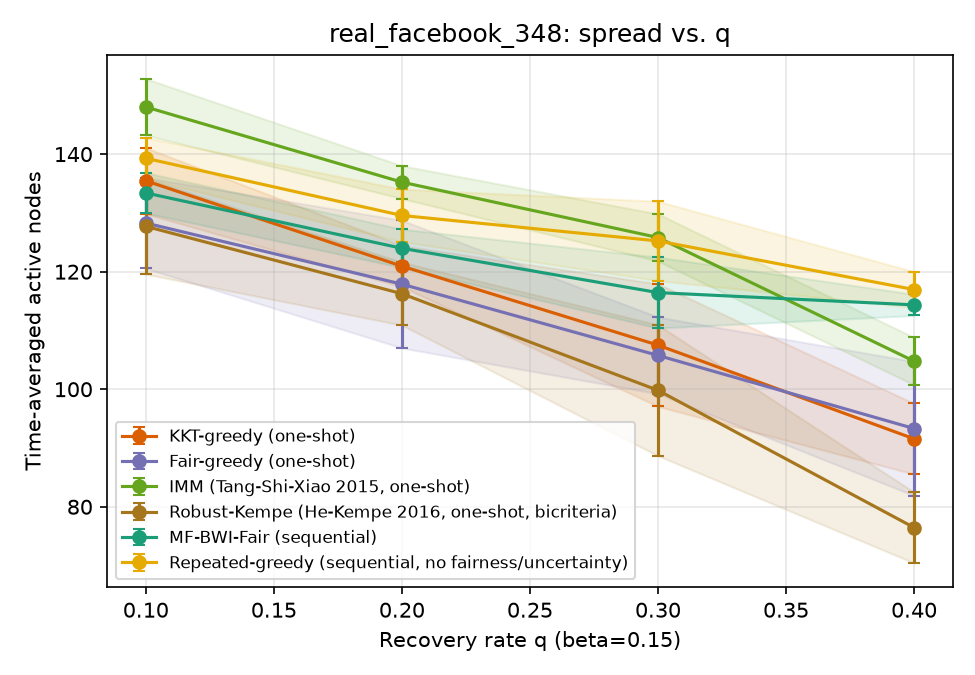

Source data for this figure (header and first rows):
sweep, param, algorithm, trial, time_avg_spread, min_group_reach, runtime_s, n_seeds, round0_cost, group0_reach, group1_reach, group2_reach, group3_reach
q, 0.1, kkt_greedy, 0, 132.2, 0.35, 0.08216, 10, 50, 0.6562, 0.6108, 0.3796, 0.35
q, 0.1, fair_greedy, 0, 133.7, 0.5285, 0.07545, 10, 50, 0.609, 0.5285, 0.7037, 0.7167
q, 0.1, imm, 0, 148.1, 0.5958, 0.08835, 10, 50, 0.6562, 0.6778, 0.6852, 0.5958
q, 0.1, robust_kempe, 0, 139.8, 0.5, 0.08626, 11, 55, 0.6723, 0.6128, 0.5324, 0.5
q, 0.1, mf_bwi_fair, 0, 131.9, 0.3708, 1.586, , , 0.6162, 0.5843, 0.6944, 0.3708
q, 0.1, repeated_greedy, 0, 138.9, 0.5231, 16.58, , , 0.6282, 0.6382, 0.5231, 0.5917
q, 0.2, kkt_greedy, 0, 123.2, 0.3083, 0.07671, 10, 50, 0.5962, 0.5447, 0.5787, 0.3083
q, 0.2, fair_greedy, 0, 124.8, 0.5173, 0.07222, 10, 50, 0.5609, 0.5173, 0.6204, 0.6458
q, 0.2, imm, 0, 132.2, 0.3458, 0.08187, 10, 50, 0.625, 0.5589, 0.8009, 0.3458
q, 0.2, robust_kempe, 0, 113.9, 0.2542, 0.07231, 11, 55, 0.5881, 0.4909, 0.412, 0.2542
q, 0.2, mf_bwi_fair, 0, 120.7, 0.5, 1.538, , , 0.5425, 0.5437, 0.537, 0.5
q, 0.2, repeated_greedy, 0, 126.2, 0.3102, 15.97, , , 0.5994, 0.5691, 0.3102, 0.5833
q, 0.3, kkt_greedy, 0, 116.2, 0.25, 0.06731, 10, 50, 0.5681, 0.563, 0.25, 0.325
q, 0.3, fair_greedy, 0, 102.0, 0.3056, 0.06165, 10, 50, 0.5224, 0.3435, 0.3056, 0.7
q, 0.3, imm, 0, 126.0, 0.4333, 0.07033, 10, 50, 0.5729, 0.5467, 0.7176, 0.4333
q, 0.3, robust_kempe, 0, 106.4, 0.2417, 0.06806, 11, 55, 0.5465, 0.4461, 0.4537, 0.2417
q, 0.3, mf_bwi_fair, 0, 114.1, 0.3583, 1.555, , , 0.5385, 0.4888, 0.6019, 0.3583
q, 0.3, repeated_greedy, 0, 121.5, 0.3981, 14.31, , , 0.5881, 0.5132, 0.3981, 0.5542
q, 0.4, kkt_greedy, 0, 84.0, 0.1898, 0.05174, 10, 50, 0.4407, 0.3689, 0.1898, 0.225
q, 0.4, fair_greedy, 0, 105.8, 0.3892, 0.05712, 10, 50, 0.488, 0.3892, 0.6296, 0.5875
q, 0.4, imm, 0, 109.2, 0.4542, 0.0692, 10, 50, 0.4984, 0.4705, 0.5417, 0.4542
q, 0.4, robust_kempe, 0, 66.33, 0.125, 0.04523, 11, 55, 0.3926, 0.2124, 0.3102, 0.125
q, 0.4, mf_bwi_fair, 0, 112.6, 0.4375, 1.512, , , 0.4936, 0.5152, 0.5694, 0.4375
q, 0.4, repeated_greedy, 0, 112.9, 0.4187, 12.87, , , 0.5673, 0.4187, 0.5046, 0.525
q, 0.1, kkt_greedy, 1, 131.7, 0.2583, 0.08197, 10, 50, 0.6595, 0.6148, 0.4167, 0.2583
q, 0.1, fair_greedy, 1, 119.0, 0.4665, 0.06616, 10, 50, 0.5713, 0.4665, 0.5556, 0.5667
q, 0.1, imm, 1, 148.4, 0.5958, 0.09348, 10, 50, 0.6763, 0.6596, 0.6713, 0.5958
q, 0.1, robust_kempe, 1, 120.7, 0.2583, 0.07424, 6, 30, 0.5777, 0.6098, 0.3009, 0.2583
q, 0.1, mf_bwi_fair, 1, 139.0, 0.575, 1.643, , , 0.649, 0.5884, 0.6528, 0.575
q, 0.1, repeated_greedy, 1, 137.2, 0.2875, 17.19, , , 0.6627, 0.6463, 0.5324, 0.2875
q, 0.2, kkt_greedy, 1, 124.8, 0.2875, 0.07536, 10, 50, 0.5769, 0.6352, 0.3889, 0.2875
q, 0.2, fair_greedy, 1, 111.2, 0.4461, 0.07193, 10, 50, 0.5216, 0.4461, 0.5139, 0.5542
q, 0.2, imm, 1, 137.6, 0.3542, 0.09699, 10, 50, 0.6546, 0.6311, 0.5926, 0.3542
q, 0.2, robust_kempe, 1, 110.8, 0.2454, 0.0751, 6, 30, 0.5697, 0.5061, 0.2454, 0.2792
q, 0.2, mf_bwi_fair, 1, 126.6, 0.3458, 1.582, , , 0.5873, 0.5661, 0.6759, 0.3458
q, 0.2, repeated_greedy, 1, 127.8, 0.4259, 15.34, , , 0.6338, 0.5264, 0.4259, 0.5542
q, 0.3, kkt_greedy, 1, 103.1, 0.07407, 0.06337, 10, 50, 0.5072, 0.5264, 0.07407, 0.2917
q, 0.3, fair_greedy, 1, 98.33, 0.2083, 0.06163, 10, 50, 0.4872, 0.4146, 0.2083, 0.4958
q, 0.3, imm, 1, 123.7, 0.5312, 0.07494, 10, 50, 0.5312, 0.5783, 0.5324, 0.5708
q, 0.3, robust_kempe, 1, 96.17, 0.1157, 0.06295, 6, 30, 0.4744, 0.4797, 0.1157, 0.2708
q, 0.3, mf_bwi_fair, 1, 120.6, 0.3792, 1.525, , , 0.5417, 0.5447, 0.6667, 0.3792
q, 0.3, repeated_greedy, 1, 128.0, 0.412, 14.54, , , 0.5841, 0.5986, 0.412, 0.5375
q, 0.4, kkt_greedy, 1, 100.2, 0.1958, 0.05748, 10, 50, 0.4455, 0.5407, 0.3102, 0.1958
q, 0.4, fair_greedy, 1, 74.83, 0.2764, 0.03637, 10, 50, 0.2764, 0.376, 0.2824, 0.5083
q, 0.4, imm, 1, 107.5, 0.2125, 0.06076, 10, 50, 0.5048, 0.4726, 0.6667, 0.2125
q, 0.4, robust_kempe, 1, 78.58, 0.1389, 0.0481, 6, 30, 0.4103, 0.3638, 0.1389, 0.1792
q, 0.4, mf_bwi_fair, 1, 114.2, 0.4583, 1.557, , , 0.5449, 0.4583, 0.5648, 0.4875
q, 0.4, repeated_greedy, 1, 121.5, 0.375, 14, , , 0.5905, 0.5457, 0.375, 0.4292
q, 0.1, kkt_greedy, 2, 145.2, 0.3704, 0.08827, 10, 50, 0.7043, 0.6636, 0.3704, 0.5417
q, 0.1, fair_greedy, 2, 122.6, 0.5288, 0.1037, 10, 50, 0.5288, 0.5478, 0.5324, 0.6542
q, 0.1, imm, 2, 154.6, 0.6771, 0.09106, 10, 50, 0.6771, 0.6809, 0.7407, 0.75
q, 0.1, robust_kempe, 2, 119.8, 0.2708, 0.07108, 5, 25, 0.5657, 0.6037, 0.338, 0.2708
q, 0.1, mf_bwi_fair, 2, 129.8, 0.3667, 1.546, , , 0.5994, 0.5935, 0.6343, 0.3667
q, 0.1, repeated_greedy, 2, 145.1, 0.6083, 17.68, , , 0.6659, 0.6402, 0.6204, 0.6083
q, 0.2, kkt_greedy, 2, 115.7, 0.1713, 0.0686, 10, 50, 0.5905, 0.5447, 0.1713, 0.325
q, 0.2, fair_greedy, 2, 131.5, 0.5463, 0.07264, 10, 50, 0.5625, 0.5884, 0.5463, 0.7458
q, 0.2, imm, 2, 138.4, 0.5742, 0.07739, 10, 50, 0.6322, 0.5742, 0.6435, 0.7
q, 0.2, robust_kempe, 2, 125.1, 0.4708, 0.0713, 5, 25, 0.5729, 0.5793, 0.4769, 0.4708
q, 0.2, mf_bwi_fair, 2, 120.8, 0.3333, 1.531, , , 0.5641, 0.5274, 0.6806, 0.3333
q, 0.2, repeated_greedy, 2, 137.2, 0.4583, 17.01, , , 0.6498, 0.6372, 0.4583, 0.4583
... 36 more rows
